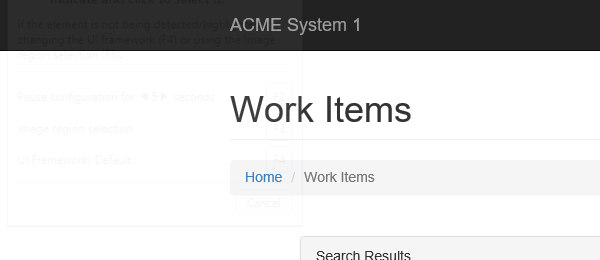
Task: Robotic Enterprise Framework
Workflow: System1_ExtractWIsDataTable

Step 1: Attach Browser 'iexplore.exe ACME' in window 'ACME System 1 - Work Items'

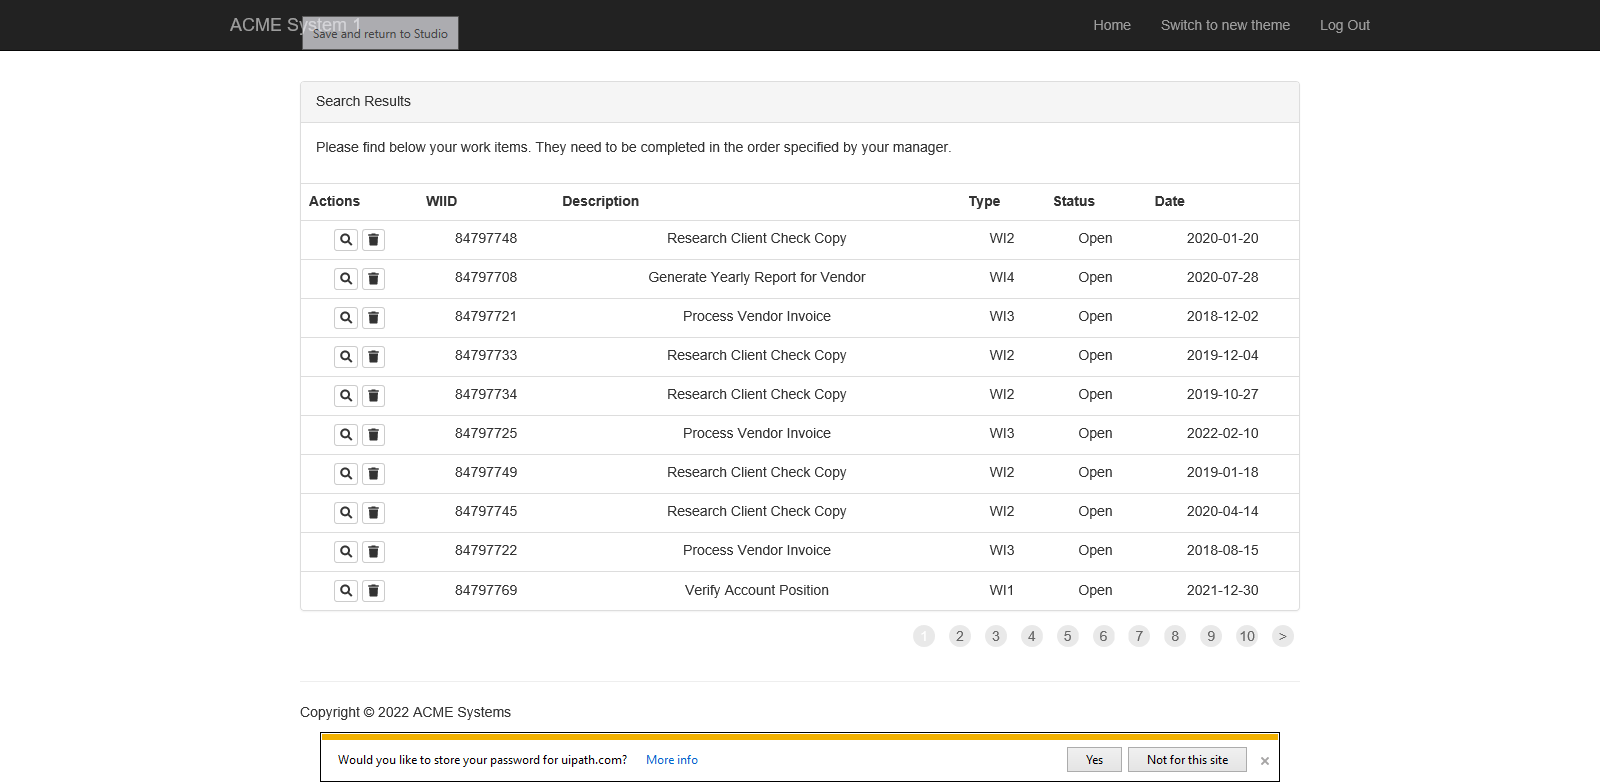
Step 2: Use Application/Browser in window 'ACME System 1 - Work Items'

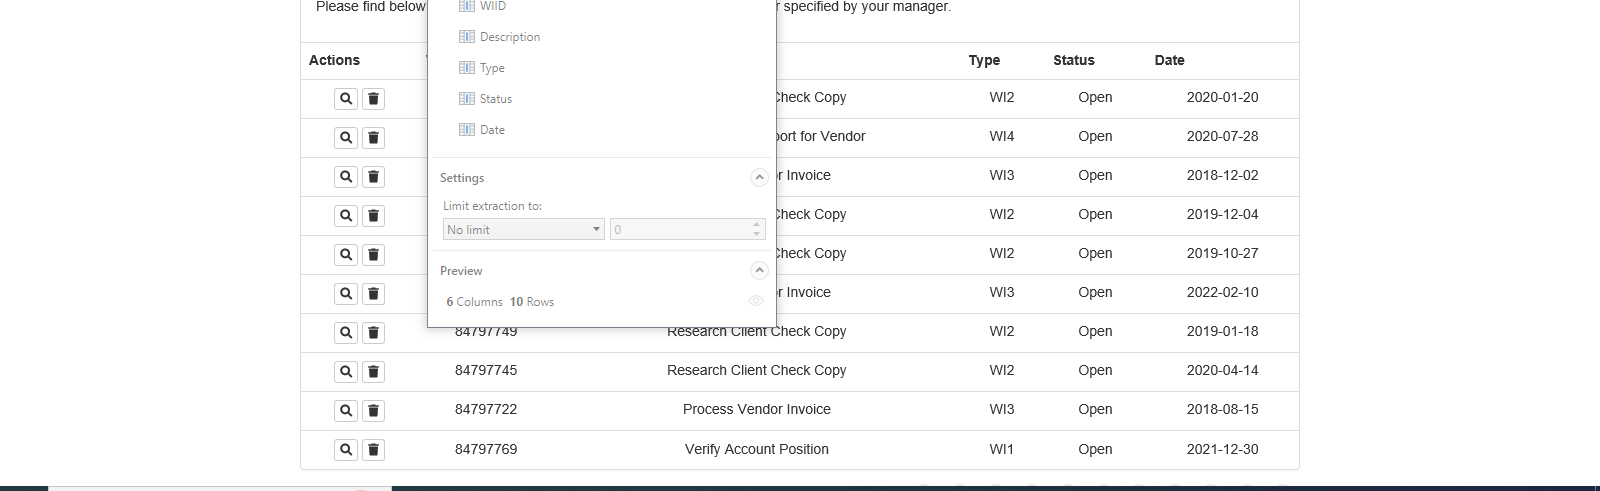
Step 3: get-text